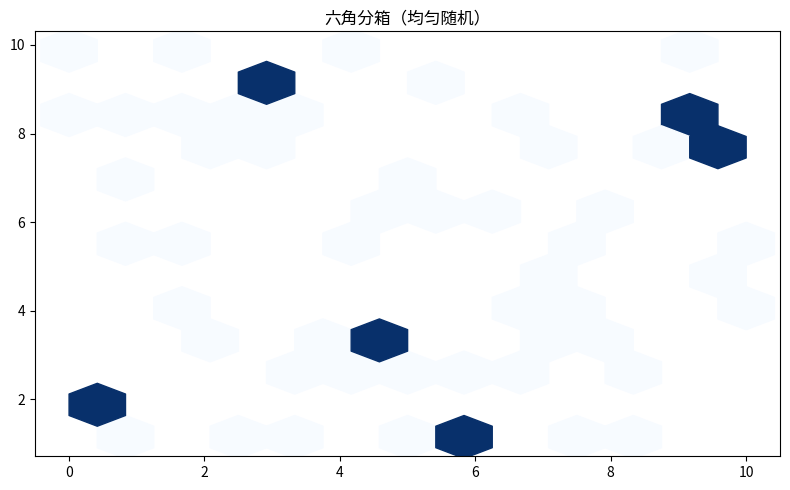

The script that saved this image:
"""六角分箱（均匀随机）
数据可视化示例（matplotlib）。二维密度六角分箱。
运行后在当前目录生成 'viz_hexbin_d4'_preview.png。
"""
import matplotlib
matplotlib.use("Agg")
import matplotlib.pyplot as plt
import numpy as np

rng = np.random.default_rng(10)
fig, ax = plt.subplots(figsize=(8, 5))
x = np.linspace(0, 10, 60)
y = np.array(rng.uniform(0, 10, 60))
ax.hexbin(x, y, gridsize=12, cmap='Blues', mincnt=1)
ax.set_title("六角分箱（均匀随机）")
plt.tight_layout()
plt.savefig("'viz_hexbin_d4'_preview.png", dpi=110)
print("已生成 'viz_hexbin_d4'_preview.png")
